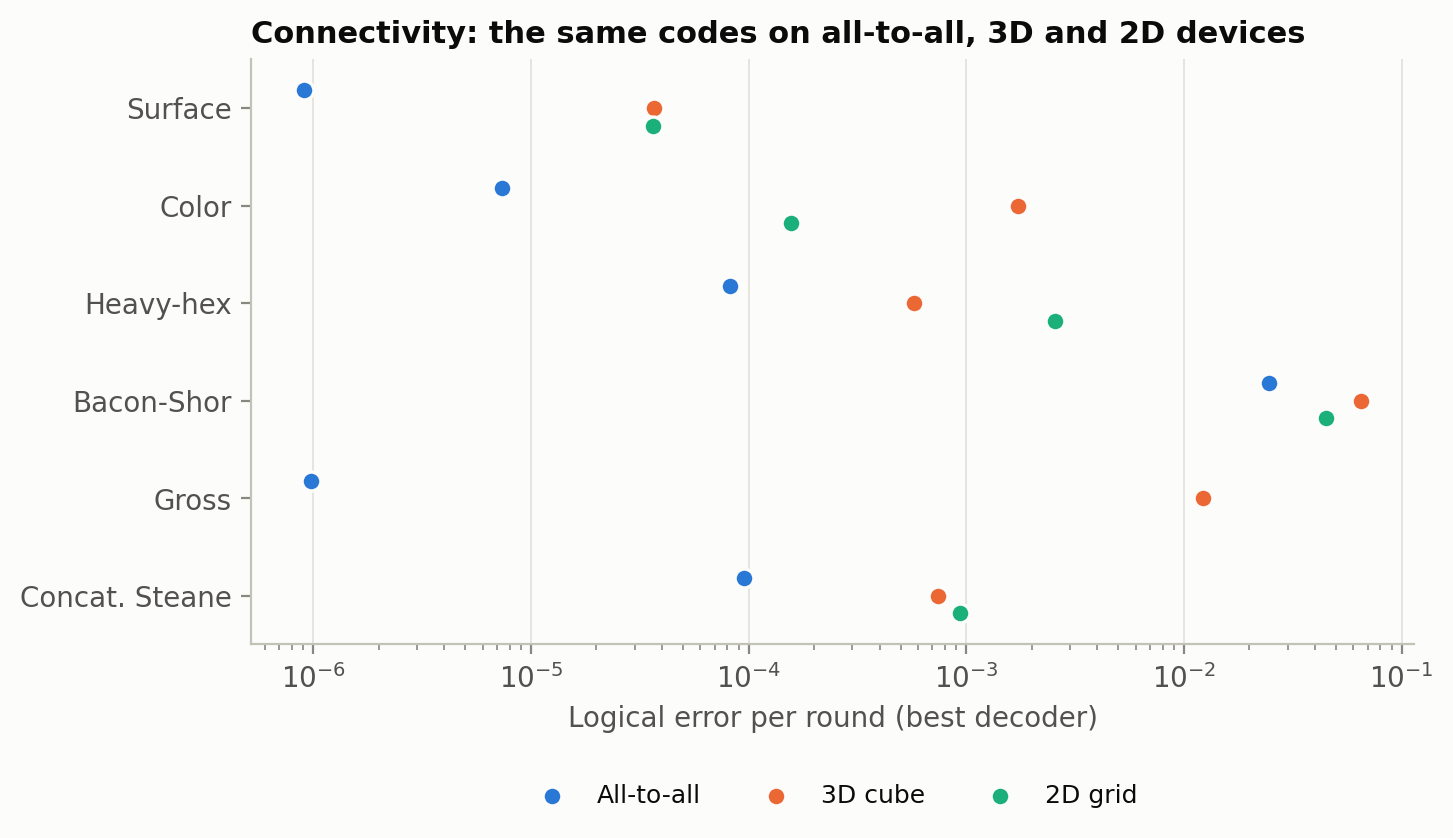

The file beside this chart, header and first rows:
code, device, distance, ler_per_round, is_bound
bacon, custom_full, 17, 0.02469, False
bacon, custom_cube, 17, 0.06511, False
bacon, custom_grid, 17, 0.04516, False
color, custom_full, 11, 7.33369e-06, False
color, custom_cube, 11, 0.001732, False
color, custom_grid, 11, 0.000157, False
gross, custom_full, 12, 9.76295e-07, False
gross, custom_cube, 12, 0.01221, False
gross, custom_grid, 12, , False
hh, custom_full, 11, 8.23384e-05, False
hh, custom_cube, 11, 0.0005751, False
hh, custom_grid, 11, 0.002548, False
steane, custom_full, 9, 9.56115e-05, False
steane, custom_cube, 9, 0.0007435, False
steane, custom_grid, 9, 0.0009377, False
surface, custom_full, 11, 9.09099e-07, False
surface, custom_cube, 11, 3.69235e-05, False
surface, custom_grid, 11, 3.65506e-05, False
